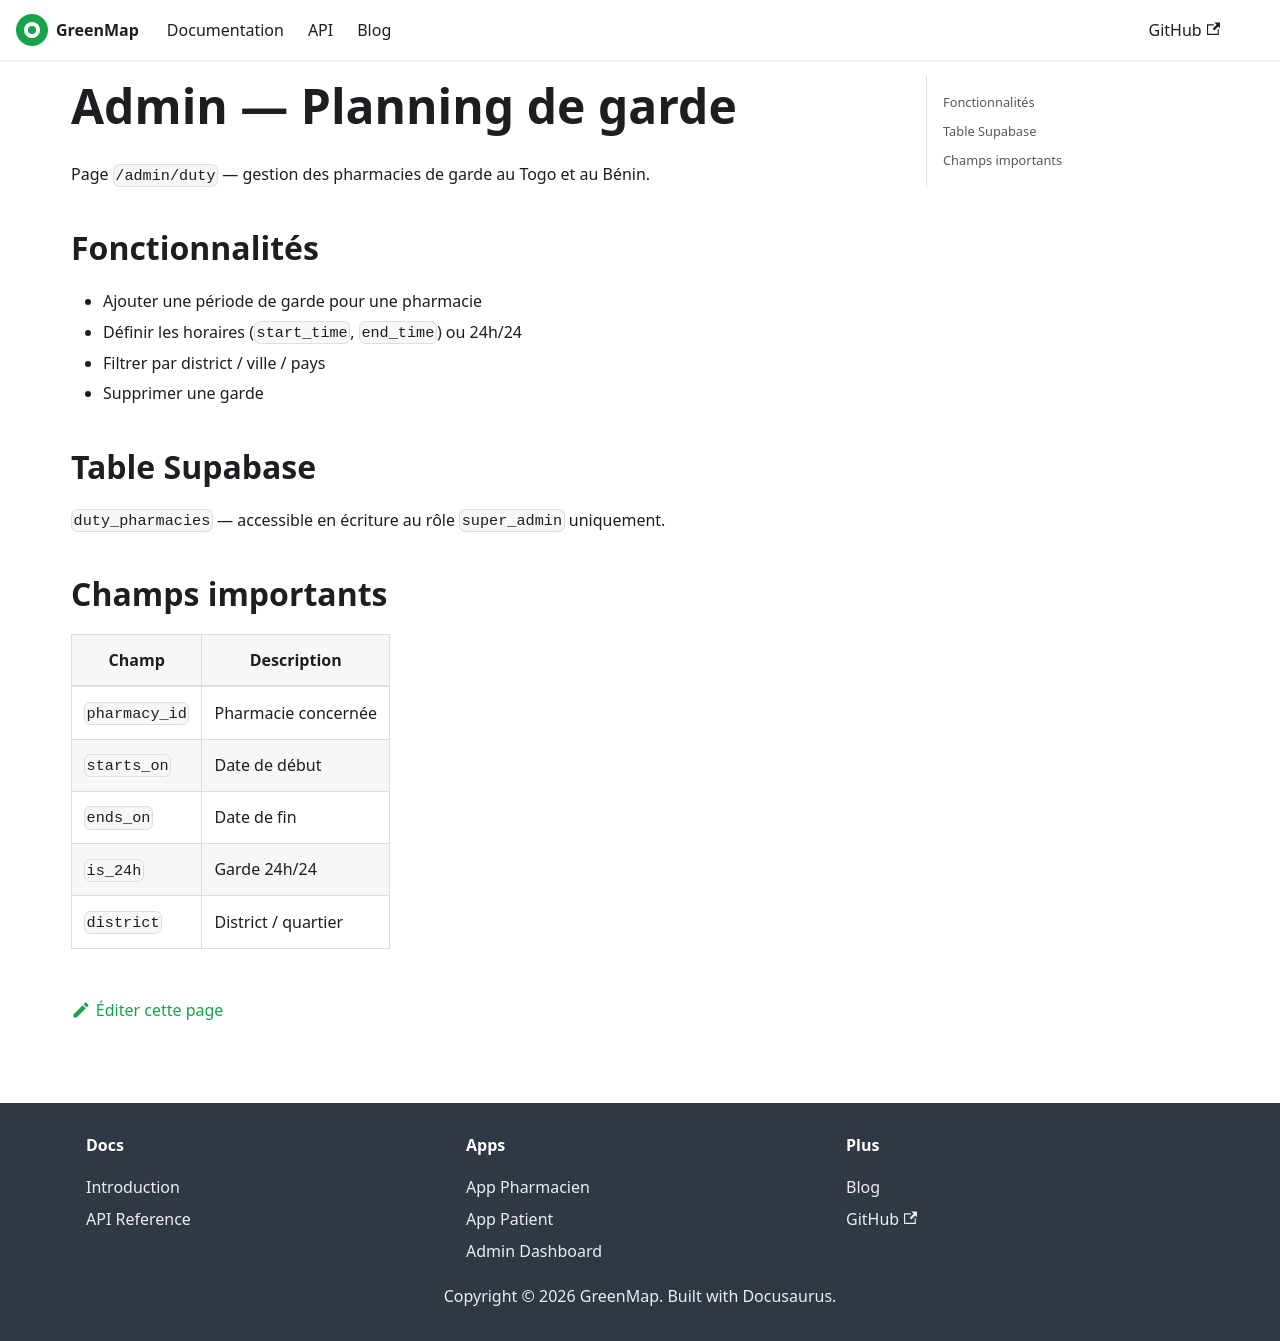

repository: OpenForge26/greenmap-docs · page: docs/admin/duty-management.html · generator: docusaurus

---
sidebar_position: 4
title: Planning de garde
---

# Admin — Planning de garde

Page `/admin/duty` — gestion des pharmacies de garde au Togo et au Bénin.

## Fonctionnalités

- Ajouter une période de garde pour une pharmacie
- Définir les horaires (`start_time`, `end_time`) ou 24h/24
- Filtrer par district / ville / pays
- Supprimer une garde

## Table Supabase

`duty_pharmacies` — accessible en écriture au rôle `super_admin` uniquement.

## Champs importants

| Champ | Description |
|---|---|
| `pharmacy_id` | Pharmacie concernée |
| `starts_on` | Date de début |
| `ends_on` | Date de fin |
| `is_24h` | Garde 24h/24 |
| `district` | District / quartier |
